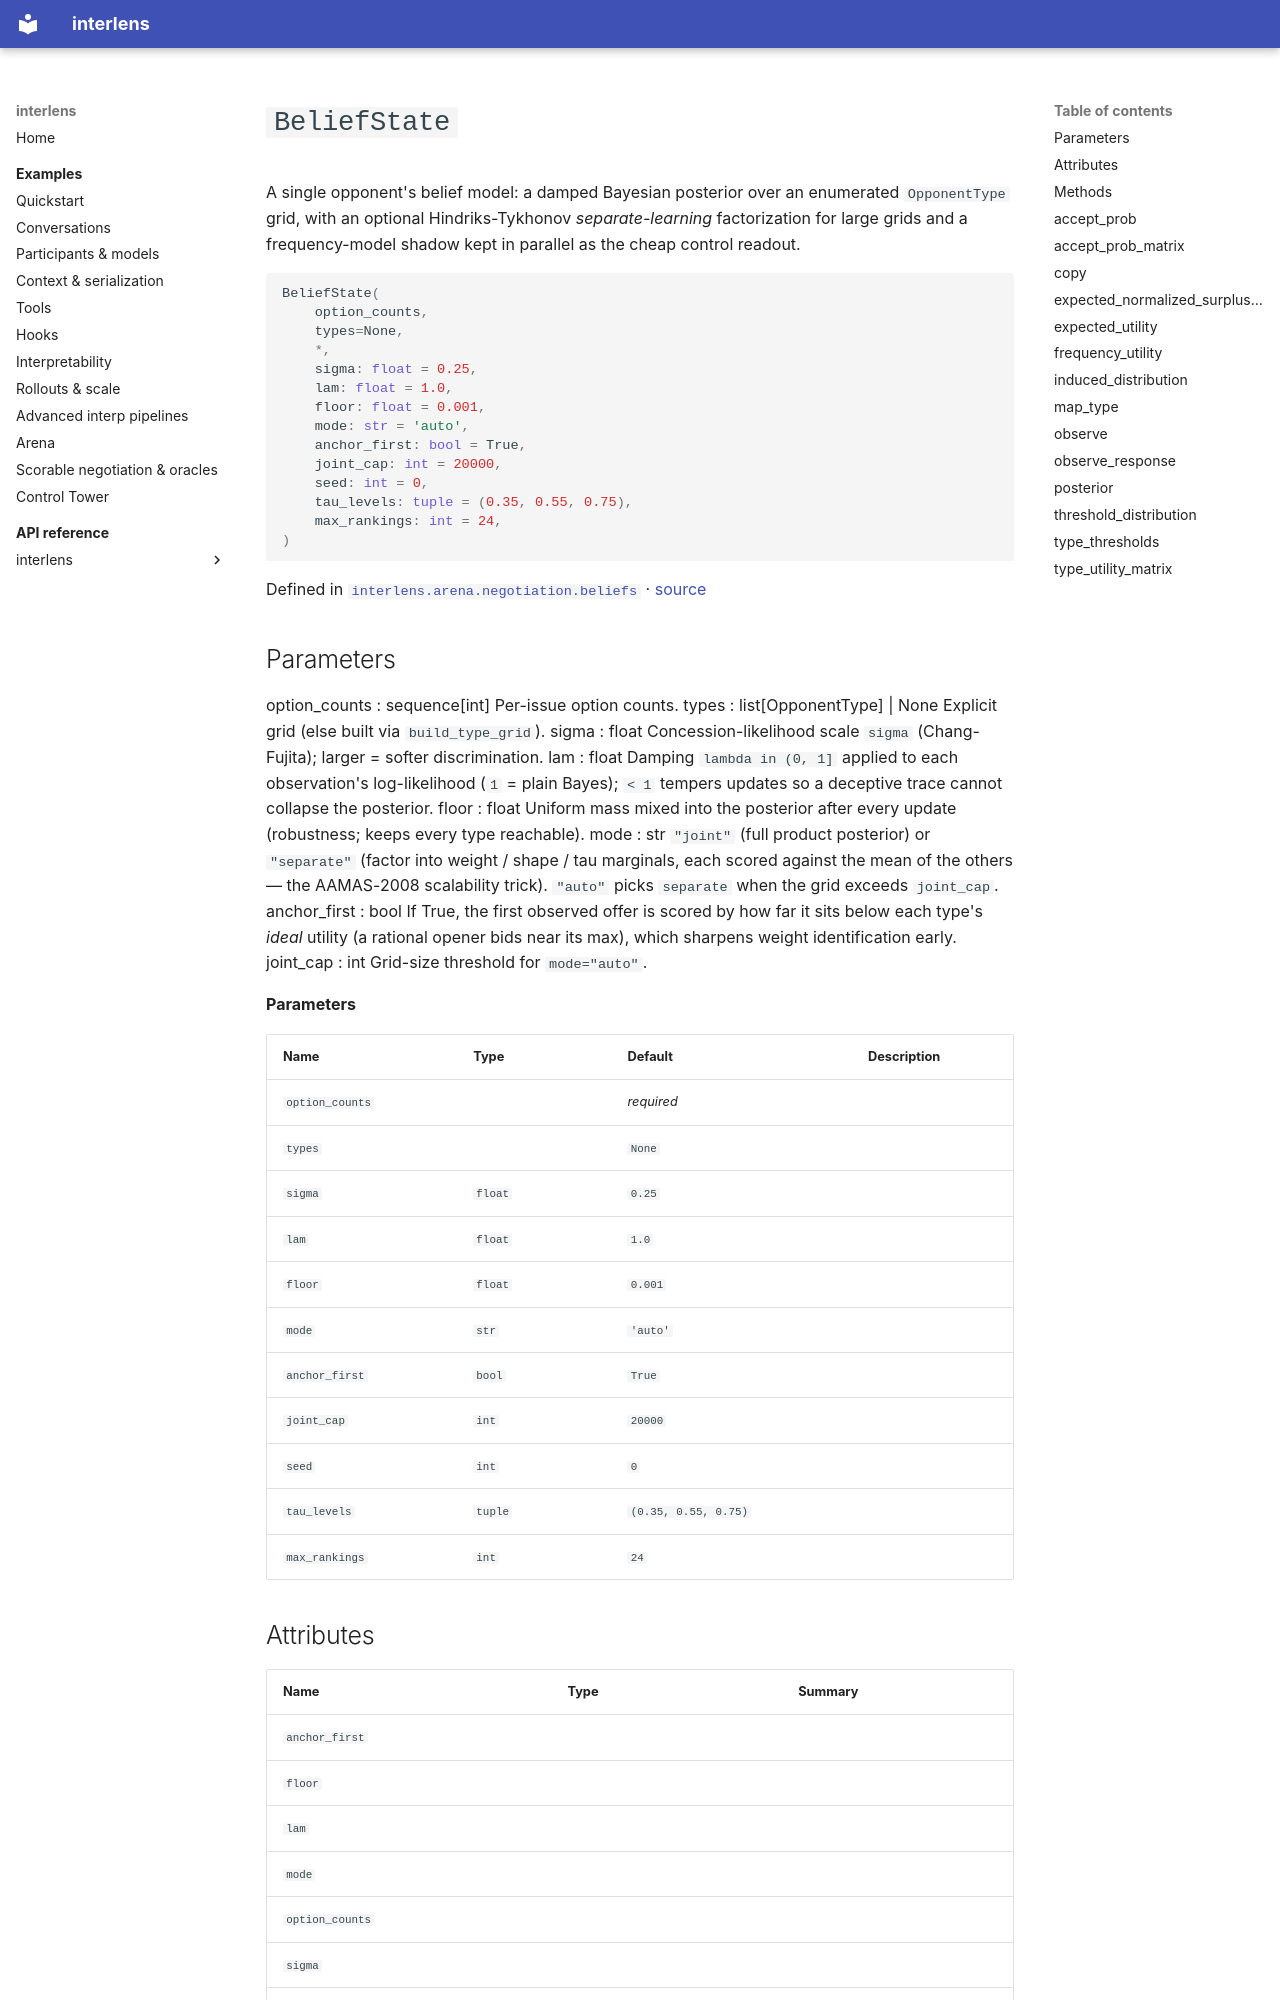

repository: Sid-MB/interlens · page: reference/interlens/arena/negotiation/beliefs/BeliefState/index.html · generator: mkdocs

# `BeliefState`

A single opponent's belief model: a damped Bayesian posterior over an enumerated `OpponentType` grid, with an optional Hindriks-Tykhonov *separate-learning* factorization for large grids and a frequency-model shadow kept in parallel as the cheap control readout.

```python
BeliefState(
	option_counts,
	types=None,
	*,
	sigma: float = 0.25,
	lam: float = 1.0,
	floor: float = 0.001,
	mode: str = 'auto',
	anchor_first: bool = True,
	joint_cap: int = 20000,
	seed: int = 0,
	tau_levels: tuple = (0.35, 0.55, 0.75),
	max_rankings: int = 24,
)
```

Defined in [`interlens.arena.negotiation.beliefs`](index.md) · [source](https://github.com/Sid-MB/interlens/blob/main/src/interlens/arena/negotiation/beliefs.py#L259-L503)

Parameters
----------
option_counts : sequence[int]
    Per-issue option counts.
types : list[OpponentType] | None
    Explicit grid (else built via `build_type_grid`).
sigma : float
    Concession-likelihood scale `sigma` (Chang-Fujita); larger = softer discrimination.
lam : float
    Damping `lambda in (0, 1]` applied to each observation's log-likelihood (`1` = plain Bayes);
    `< 1` tempers updates so a deceptive trace cannot collapse the posterior.
floor : float
    Uniform mass mixed into the posterior after every update (robustness; keeps every type reachable).
mode : str
    `"joint"` (full product posterior) or `"separate"` (factor into weight / shape / tau marginals,
    each scored against the mean of the others — the AAMAS-2008 scalability trick). `"auto"` picks
    `separate` when the grid exceeds `joint_cap`.
anchor_first : bool
    If True, the first observed offer is scored by how far it sits below each type's *ideal* utility
    (a rational opener bids near its max), which sharpens weight identification early.
joint_cap : int
    Grid-size threshold for `mode="auto"`.

**Parameters**

| Name | Type | Default | Description |
|---|---|---|---|
| `option_counts` |  | *required* |  |
| `types` |  | `None` |  |
| `sigma` | `float` | `0.25` |  |
| `lam` | `float` | `1.0` |  |
| `floor` | `float` | `0.001` |  |
| `mode` | `str` | `'auto'` |  |
| `anchor_first` | `bool` | `True` |  |
| `joint_cap` | `int` | `20000` |  |
| `seed` | `int` | `0` |  |
| `tau_levels` | `tuple` | `(0.35, 0.55, 0.75)` |  |
| `max_rankings` | `int` | `24` |  |

## Attributes {#attributes}

| Name | Type | Summary |
|---|---|---|
| `anchor_first` |  |  |
| `floor` |  |  |
| `lam` |  |  |
| `mode` |  |  |
| `option_counts` |  |  |
| `sigma` |  |  |
| `types` |  |  |

## Methods {#methods}
